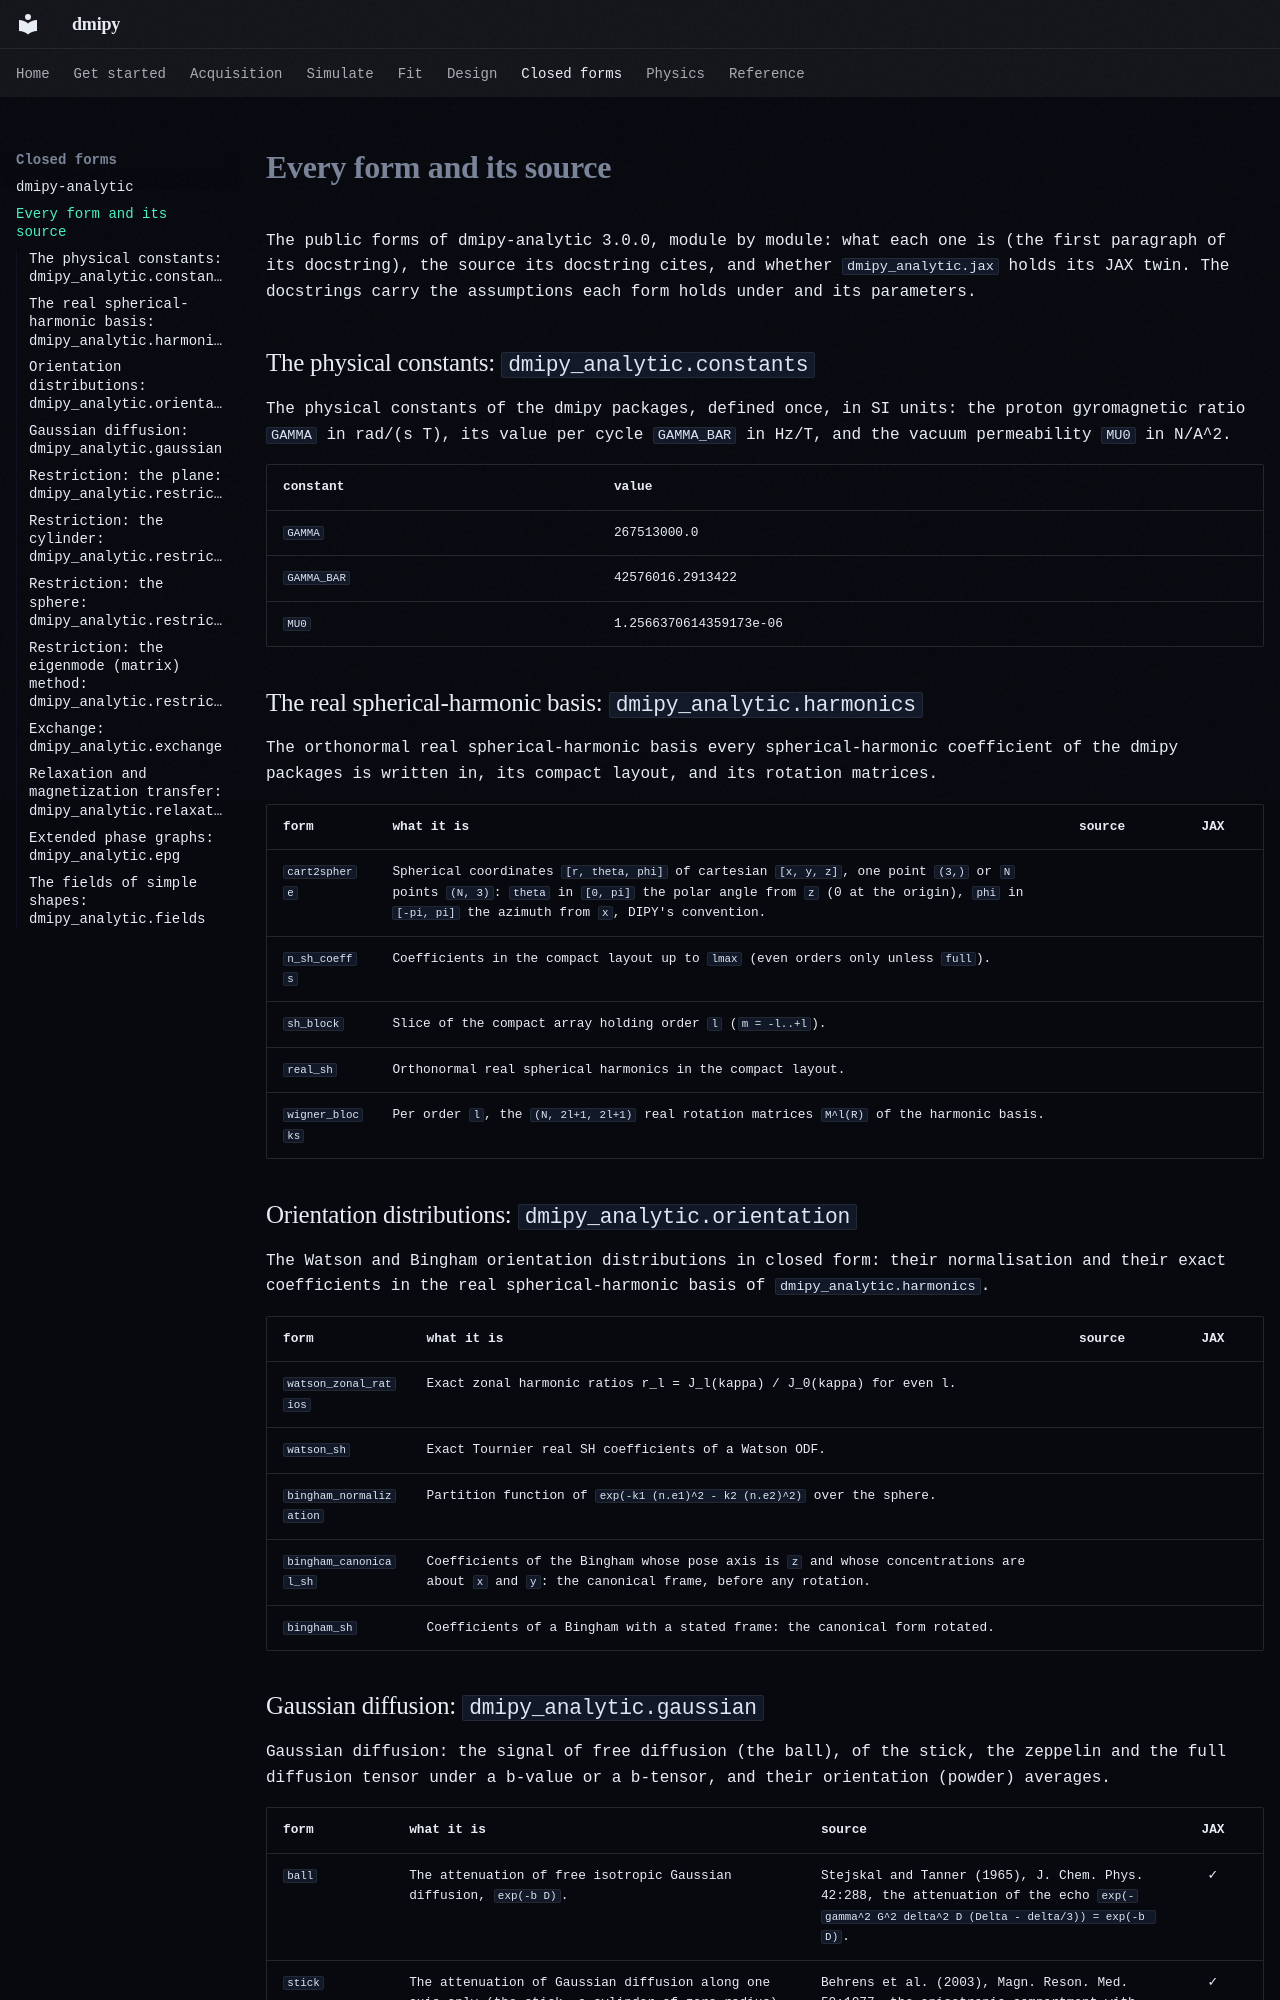

repository: dmrai-lab/dmipy · page: analytic/forms/index.html · generator: mkdocs

<!-- generated by tools/gen_analytic.py from the installed dmipy-analytic; regenerate, do not edit -->
# Every form and its source

The public forms of dmipy-analytic 3.0.0, module by module: what each one is (the first paragraph of its docstring), the source its docstring cites, and whether `dmipy_analytic.jax` holds its JAX twin. The docstrings carry the assumptions each form holds under and its parameters.

## The physical constants: `dmipy_analytic.constants`

The physical constants of the dmipy packages, defined once, in SI units: the proton gyromagnetic ratio ``GAMMA`` in rad/(s T), its value per cycle ``GAMMA_BAR`` in Hz/T, and the vacuum permeability ``MU0`` in N/A^2.

| constant | value |
|---|---|
| `GAMMA` | 267513000.0 |
| `GAMMA_BAR` | 42576016.2913422 |
| `MU0` | 1.2566370614359173e-06 |

## The real spherical-harmonic basis: `dmipy_analytic.harmonics`

The orthonormal real spherical-harmonic basis every spherical-harmonic coefficient of the dmipy packages is written in, its compact layout, and its rotation matrices.

| form | what it is | source | JAX |
|---|---|---|:---:|
| `cart2sphere` | Spherical coordinates ``[r, theta, phi]`` of cartesian ``[x, y, z]``, one point ``(3,)`` or ``N`` points ``(N, 3)``: ``theta`` in ``[0, pi]`` the polar angle from ``z`` (0 at the origin), ``phi`` in ``[-pi, pi]`` the azimuth from ``x``, DIPY's convention. |  |  |
| `n_sh_coeffs` | Coefficients in the compact layout up to ``lmax`` (even orders only unless ``full``). |  |  |
| `sh_block` | Slice of the compact array holding order ``l`` (``m = -l..+l``). |  |  |
| `real_sh` | Orthonormal real spherical harmonics in the compact layout. |  |  |
| `wigner_blocks` | Per order ``l``, the ``(N, 2l+1, 2l+1)`` real rotation matrices ``M^l(R)`` of the harmonic basis. |  |  |

## Orientation distributions: `dmipy_analytic.orientation`

The Watson and Bingham orientation distributions in closed form: their normalisation and their exact coefficients in the real spherical-harmonic basis of `dmipy_analytic.harmonics`.

| form | what it is | source | JAX |
|---|---|---|:---:|
| `watson_zonal_ratios` | Exact zonal harmonic ratios r_l = J_l(kappa) / J_0(kappa) for even l. |  |  |
| `watson_sh` | Exact Tournier real SH coefficients of a Watson ODF. |  |  |
| `bingham_normalization` | Partition function of ``exp(-k1 (n.e1)^2 - k2 (n.e2)^2)`` over the sphere. |  |  |
| `bingham_canonical_sh` | Coefficients of the Bingham whose pose axis is ``z`` and whose concentrations are about ``x`` and ``y``: the canonical frame, before any rotation. |  |  |
| `bingham_sh` | Coefficients of a Bingham with a stated frame: the canonical form rotated. |  |  |
